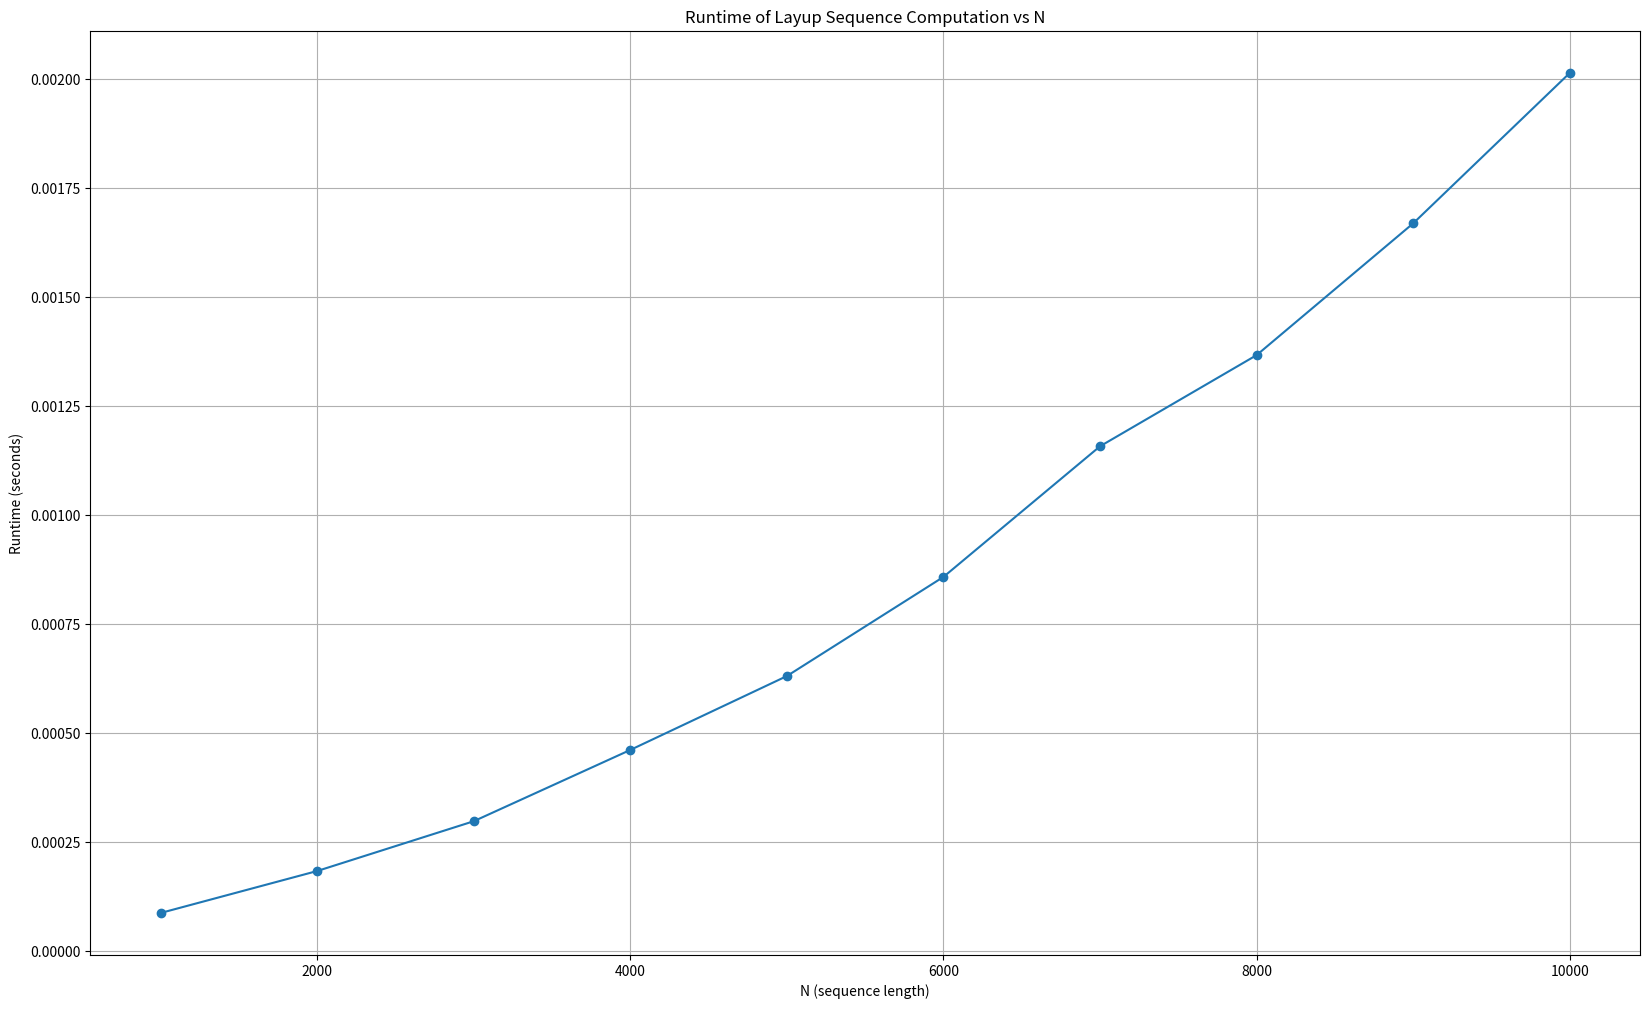

This chart was generated by the following Python code:
import time
import matplotlib.pyplot as plt
import numpy as np

def layup_sequence(n):
    """
    Computes the value of the Layup Sequence S(n) using a bottom-up approach with constant space.
    
    Recurrence Relation:
    S(n) = {
        1 if n = 1,
        2 if n = 2,
        S(n-1) + S(n-2) if n is even,
        2 * S(n-1) - S(n-2) if n is odd
    }
    
    Arguments:
        n (int): The position in the sequence to compute.
    
    Returns:
        int: The value of the Layup Sequence at position n.
    """
    # Base cases
    if n == 1:
        return 1
    elif n == 2:
        return 2
    
    # Initialize the first two values
    prev2 = 1 # S(1)
    prev1 = 2 # S(2)
    
    # Calculate S(n) using only the last two terms (only ones necessary)
    for i in range(3, n + 1):
        if i % 2 == 0: # Evens
            curr = prev1 + prev2 # S(n-1) + S(n-2)
        else: # Odds
            curr = 2 * prev1 - prev2 # 2 * S(n-1) - S(n-2)
        # Update prev2 and prev1
        prev2, prev1 = prev1, curr
    
    return curr

# Performance Evaluation: Measure runtime for layup_sequence at n = 10,000
n = 10000
start_time = time.time()  # Start
result = layup_sequence(n)
end_time = time.time()  # End

# Display the result and runtime
print("S(10000) =", result)
print("Runtime:", end_time - start_time, "seconds")

# Performance Analysis: Plotting N vs Runtime to analyze time complexity
n_values = np.linspace(1000, 10000, 10, dtype=int)
runtimes = []

for n in n_values:
    start_time = time.time()
    layup_sequence(n)
    runtimes.append(time.time() - start_time)

# Plot N vs Runtime of each of the values
plt.figure(figsize=(20, 12))
plt.plot(n_values, runtimes, marker='o')
plt.title("Runtime of Layup Sequence Computation vs N")
plt.xlabel("N (sequence length)")
plt.ylabel("Runtime (seconds)")
plt.grid()
plt.show()

# --- Report ---
# 
# 1. Performance Evaluation:
#    a. Runtime measurement for S(10,000): The measured runtime was about `end_time - start_time` seconds.
#    b. Time Complexity: The time complexity is O(n), because we iterate only once from 3 to n.
#    c. Space Complexity: This algorithm has a space complexity of O(1) since it only maintains two variables, regardless of how big n gets.
# 
# 2. Explanation:
#    a. Time Complexity: The time complexity of the bottom-up approach is O(n), since each step depends on only the previous two
#       values, allowing for a single pass from 3 to n.
#    b. Optimizations:
#       - We optimized for space by only storing the last two sequence values (`prev2` and `prev1`), rather than maintaining an
#         entire array of results for all N values.
#       - This constant space optimization reduces the memory overhead to O(1), while using dynamic programming to avoid redundant 
#         calculations dramatically reduces the runtime by making sure each value is computed only once.
#    c. Plot of N vs Runtime: The plot of N vs. Runtime shows a nearly linear growth in runtime relative to N, with slight deviations possibly
#       due to system overhead, memory access patterns, or minor computational overhead when adding and subtracting very large values. 
#       This efficient scaling still enables the solution to handle large values of n, such as 10,000, very effectively.
#
